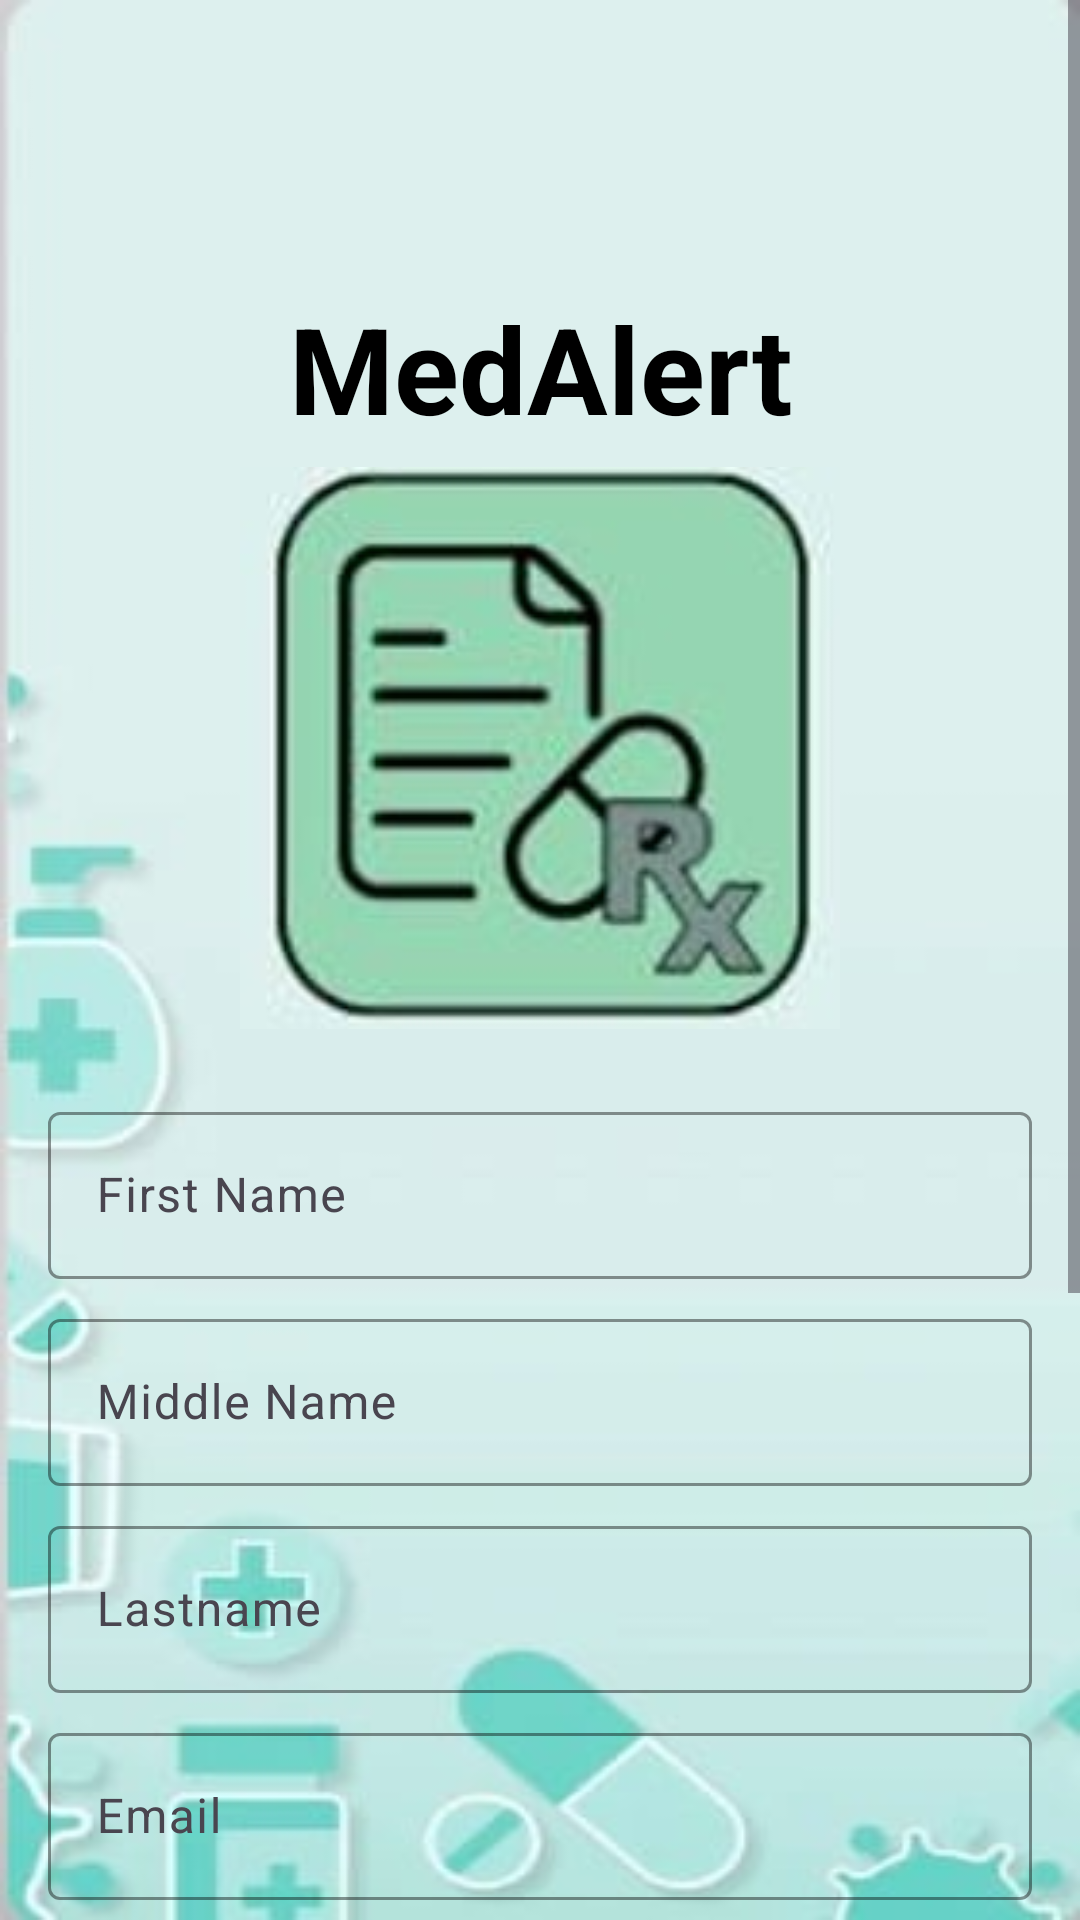

This screen was rendered from an Android layout file. Write that file and the resources it references.
<!-- AndroidManifest.xml: application theme Theme.MedAlertBox -->
<!-- res/layout/activity_sign_up.xml -->
<?xml version="1.0" encoding="utf-8"?>
<ScrollView
    xmlns:android="http://schemas.android.com/apk/res/android"
    xmlns:app="http://schemas.android.com/apk/res-auto"
    xmlns:tools="http://schemas.android.com/tools"
    android:layout_width="match_parent"
    android:layout_height="match_parent"
    android:background="@drawable/medalertboxbacground"
    tools:context=".SignUpActivity">

    <LinearLayout
        android:layout_width="match_parent"
        android:layout_height="wrap_content"
        android:orientation="vertical"
        android:padding="16dp"
        android:gravity="center">

        
        <TextView
            android:id="@+id/appTitle"
            android:layout_width="wrap_content"
            android:layout_height="wrap_content"
            android:text="MedAlert"
            android:textSize="40sp"
            android:textStyle="bold"
            android:textColor="@android:color/black"
            android:gravity="center"
            android:layout_marginTop="80dp"/>

        
        <ImageView
            android:id="@+id/signupImage"
            android:layout_width="200dp"
            android:layout_height="200dp"
            android:src="@drawable/medbox1"/>

        
        <com.google.android.material.textfield.TextInputLayout
            android:id="@+id/firstNameLayout"
            style="@style/LoginTextInputOuterFieldStyle"
            android:layout_width="match_parent"
            android:layout_height="wrap_content"
            android:layout_marginTop="16dp"
            app:boxStrokeColor="@android:color/holo_green_light"
            app:hintTextColor="@android:color/holo_green_light">

            <com.google.android.material.textfield.TextInputEditText
                android:id="@+id/firstNameEt"
                style="@style/LoginTextInputInnerFieldStyle"
                android:layout_width="match_parent"
                android:layout_height="wrap_content"
                android:hint="First Name"
                android:inputType="textPersonName"/>
        </com.google.android.material.textfield.TextInputLayout>

        
        <com.google.android.material.textfield.TextInputLayout
            android:id="@+id/lastNameLayout"
            style="@style/LoginTextInputOuterFieldStyle"
            android:layout_width="match_parent"
            android:layout_height="wrap_content"
            android:layout_marginTop="8dp"
            app:boxStrokeColor="@android:color/holo_green_light"
            app:hintTextColor="@android:color/holo_green_light">

            <com.google.android.material.textfield.TextInputEditText
                android:id="@+id/lastNameEt"
                style="@style/LoginTextInputInnerFieldStyle"
                android:layout_width="match_parent"
                android:layout_height="wrap_content"
                android:hint="Middle Name"
                android:inputType="textPersonName"/>
        </com.google.android.material.textfield.TextInputLayout>

        
        <com.google.android.material.textfield.TextInputLayout
            android:id="@+id/usernameLayout"
            style="@style/LoginTextInputOuterFieldStyle"
            android:layout_width="match_parent"
            android:layout_height="wrap_content"
            android:layout_marginTop="8dp"
            app:boxStrokeColor="@android:color/holo_green_light"
            app:hintTextColor="@android:color/holo_green_light">

            <com.google.android.material.textfield.TextInputEditText
                android:id="@+id/usernameEt"
                style="@style/LoginTextInputInnerFieldStyle"
                android:layout_width="match_parent"
                android:layout_height="wrap_content"
                android:hint="Lastname"
                android:inputType="text"/>
        </com.google.android.material.textfield.TextInputLayout>

        
        <com.google.android.material.textfield.TextInputLayout
            android:id="@+id/emailLayout"
            style="@style/LoginTextInputOuterFieldStyle"
            android:layout_width="match_parent"
            android:layout_height="wrap_content"
            android:layout_marginTop="8dp"
            app:boxStrokeColor="@android:color/holo_green_light"
            app:hintTextColor="@android:color/holo_green_light">

            <com.google.android.material.textfield.TextInputEditText
                android:id="@+id/emailEt"
                style="@style/LoginTextInputInnerFieldStyle"
                android:layout_width="match_parent"
                android:layout_height="wrap_content"
                android:hint="Email"
                android:inputType="textEmailAddress"/>
        </com.google.android.material.textfield.TextInputLayout>

        
        <com.google.android.material.textfield.TextInputLayout
            android:id="@+id/passwordLayout"
            style="@style/LoginTextInputOuterFieldStyle"
            android:layout_width="match_parent"
            android:layout_height="wrap_content"
            android:layout_marginTop="16dp"
            app:boxStrokeColor="@android:color/holo_green_light"
            app:hintTextColor="@android:color/holo_green_light"
            app:passwordToggleEnabled="true">

            <com.google.android.material.textfield.TextInputEditText
                android:id="@+id/passET"
                style="@style/LoginTextInputInnerFieldStyle"
                android:layout_width="match_parent"
                android:layout_height="wrap_content"
                android:hint="Password"
                android:inputType="textPassword"/>
        </com.google.android.material.textfield.TextInputLayout>

        
        <com.google.android.material.textfield.TextInputLayout
            android:id="@+id/confirmPasswordLayout"
            style="@style/LoginTextInputOuterFieldStyle"
            android:layout_width="match_parent"
            android:layout_height="wrap_content"
            android:layout_marginTop="16dp"
            app:boxStrokeColor="@android:color/holo_green_light"
            app:hintTextColor="@android:color/holo_green_light"
            app:passwordToggleEnabled="true">

            <com.google.android.material.textfield.TextInputEditText
                android:id="@+id/confirmPassEt"
                style="@style/LoginTextInputInnerFieldStyle"
                android:layout_width="match_parent"
                android:layout_height="wrap_content"
                android:hint="Confirm Password"
                android:inputType="textPassword"/>
        </com.google.android.material.textfield.TextInputLayout>

        
        <Spinner
            android:id="@+id/roleSpinner"
            android:layout_width="match_parent"
            android:layout_height="wrap_content"
            android:layout_marginTop="16dp"/>

        
        <androidx.appcompat.widget.AppCompatButton
            android:id="@+id/button"
            android:layout_width="match_parent"
            android:layout_height="wrap_content"
            android:layout_marginTop="24dp"
            android:background="@android:color/holo_green_light"
            android:text="Create Account"
            android:textColor="@color/black"
            android:textStyle="bold"/>

        
        <TextView
            android:id="@+id/textView"
            android:layout_width="wrap_content"
            android:layout_height="wrap_content"
            android:layout_marginTop="16dp"
            android:text="Already Registered? Sign In!"
            android:textColor="@color/black"
            android:gravity="center"
            android:layout_gravity="center_horizontal"/>

    </LinearLayout>
</ScrollView>
<!-- resources referenced by this layout -->
<resources>
  <color name="black">#000000</color>
  <!-- drawable medalertboxbacground: jpg bitmap (drawable, 7687 bytes) -->
  <!-- drawable medbox1: jpg bitmap (drawable, 5659 bytes) -->
  <style name="LoginTextInputInnerFieldStyle">LoginTextInputInnerFieldStyle</style>
  <style name="LoginTextInputOuterFieldStyle">LoginTextInputOuterFieldStyle</style>
  <style name="Theme.MedAlertBox" parent="Base.Theme.MedAlertBox" />
  <style name="Base.Theme.MedAlertBox" parent="Theme.Material3.DayNight.NoActionBar">
          
          
      </style>
</resources>
